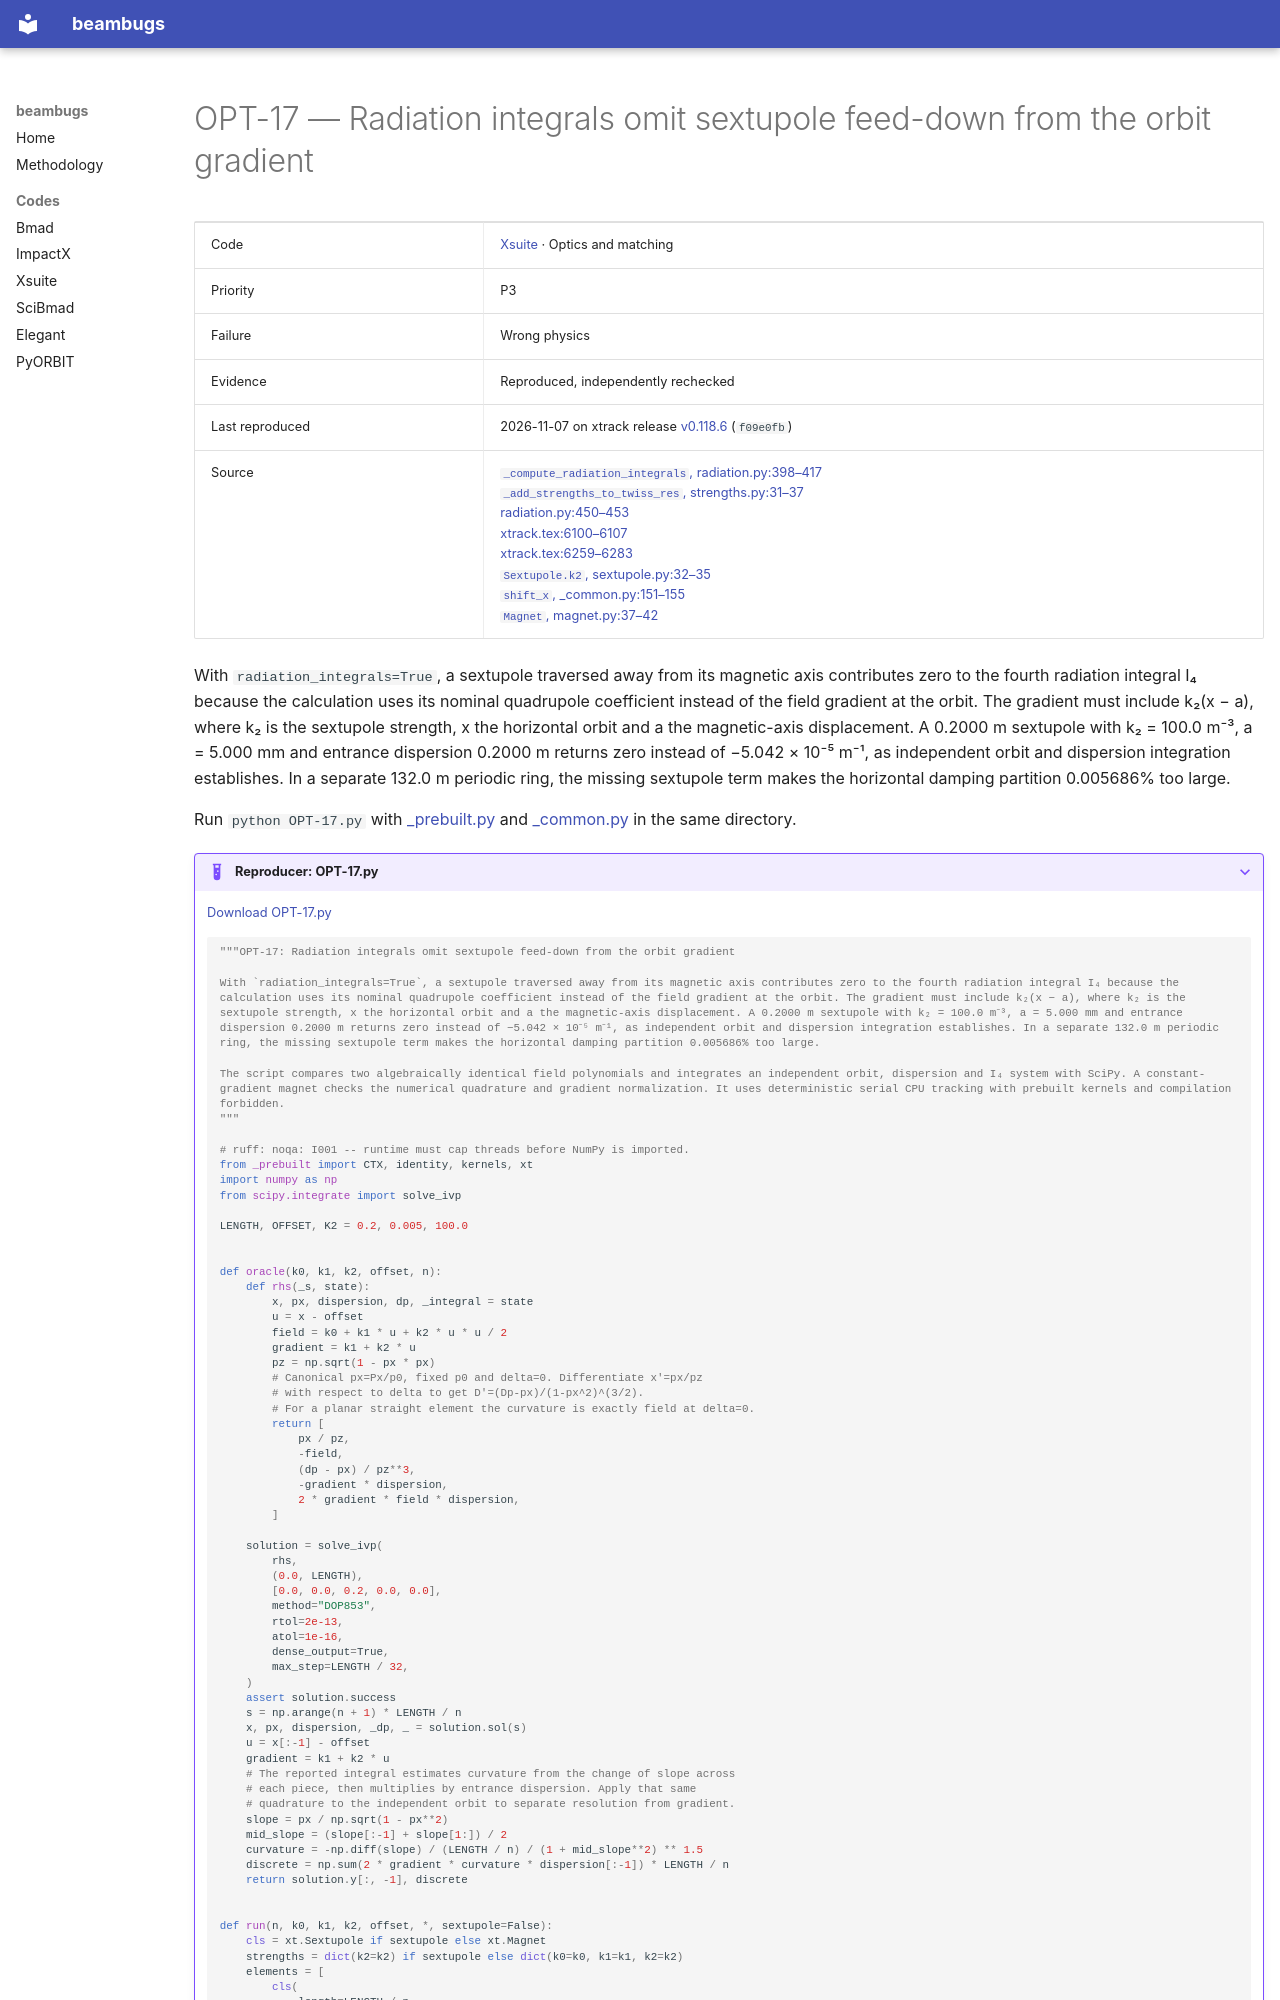

repository: nikitakuklev/beambugs · page: xsuite/OPT-17/index.html · generator: mkdocs

---
title: "OPT-17: Radiation integrals omit sextupole feed-down from the orbit gradient"
hide:
  - toc
---

# OPT-17 — Radiation integrals omit sextupole feed-down from the orbit gradient

| | |
|---|---|
| Code | [Xsuite](../index.md) · Optics and matching |
| Priority | P3 |
| Failure | Wrong physics |
| Evidence | Reproduced, independently rechecked |
| Last reproduced | 2026-11-07 on xtrack release [v0.118.6](https://github.com/xsuite/xtrack/tree/v0.118.6) (`f09e0fb`) |
| Source | [`_compute_radiation_integrals`, radiation.py:398–417](https://github.com/xsuite/xtrack/blob/ad5e808cdc5b9a881eac2f41e32a0b7d11cc7028/xtrack/twiss/radiation.py#L398-L417)<br>[`_add_strengths_to_twiss_res`, strengths.py:31–37](https://github.com/xsuite/xtrack/blob/ad5e808cdc5b9a881eac2f41e32a0b7d11cc7028/xtrack/twiss/strengths.py#L31-L37)<br>[radiation.py:450–453](https://github.com/xsuite/xtrack/blob/ad5e808cdc5b9a881eac2f41e32a0b7d11cc7028/xtrack/twiss/radiation.py#L450-L453)<br>[xtrack.tex:6100–6107](https://github.com/xsuite/xsuite/blob/e0913e0a18028b2fce06991aebed6150876124b3/docs/physics_manual/xtrack.tex#L6100-L6107)<br>[xtrack.tex:6259–6283](https://github.com/xsuite/xsuite/blob/e0913e0a18028b2fce06991aebed6150876124b3/docs/physics_manual/xtrack.tex#L6259-L6283)<br>[`Sextupole.k2`, sextupole.py:32–35](https://github.com/xsuite/xtrack/blob/ad5e808cdc5b9a881eac2f41e32a0b7d11cc7028/xtrack/beam_elements/sextupole.py#L32-L35)<br>[`shift_x`, _common.py:151–155](https://github.com/xsuite/xtrack/blob/ad5e808cdc5b9a881eac2f41e32a0b7d11cc7028/xtrack/beam_elements/_common.py#L151-L155)<br>[`Magnet`, magnet.py:37–42](https://github.com/xsuite/xtrack/blob/ad5e808cdc5b9a881eac2f41e32a0b7d11cc7028/xtrack/beam_elements/magnet.py#L37-L42) |

With `radiation_integrals=True`, a sextupole traversed away from its magnetic axis contributes zero to the fourth radiation integral I₄ because the calculation uses its nominal quadrupole coefficient instead of the field gradient at the orbit. The gradient must include k₂(x − a), where k₂ is the sextupole strength, x the horizontal orbit and a the magnetic-axis displacement. A 0.2000 m sextupole with k₂ = 100.0 m⁻³, a = 5.000 mm and entrance dispersion 0.2000 m returns zero instead of −5.042 × 10⁻⁵ m⁻¹, as independent orbit and dispersion integration establishes. In a separate 132.0 m periodic ring, the missing sextupole term makes the horizontal damping partition 0.005686% too large.

Run `python OPT-17.py` with [_prebuilt.py](../helpers/_prebuilt.py) and [_common.py](../helpers/_common.py) in the same directory.

??? example "Reproducer: OPT-17.py"

    [Download OPT-17.py](OPT-17.py)

    ```python
    """OPT-17: Radiation integrals omit sextupole feed-down from the orbit gradient

    With `radiation_integrals=True`, a sextupole traversed away from its magnetic axis contributes zero to the fourth radiation integral I₄ because the calculation uses its nominal quadrupole coefficient instead of the field gradient at the orbit. The gradient must include k₂(x − a), where k₂ is the sextupole strength, x the horizontal orbit and a the magnetic-axis displacement. A 0.2000 m sextupole with k₂ = 100.0 m⁻³, a = 5.000 mm and entrance dispersion 0.2000 m returns zero instead of −5.042 × 10⁻⁵ m⁻¹, as independent orbit and dispersion integration establishes. In a separate 132.0 m periodic ring, the missing sextupole term makes the horizontal damping partition 0.005686% too large.

    The script compares two algebraically identical field polynomials and integrates an independent orbit, dispersion and I₄ system with SciPy. A constant-gradient magnet checks the numerical quadrature and gradient normalization. It uses deterministic serial CPU tracking with prebuilt kernels and compilation forbidden.
    """

    # ruff: noqa: I001 -- runtime must cap threads before NumPy is imported.
    from _prebuilt import CTX, identity, kernels, xt
    import numpy as np
    from scipy.integrate import solve_ivp

    LENGTH, OFFSET, K2 = 0.2, 0.005, 100.0


    def oracle(k0, k1, k2, offset, n):
        def rhs(_s, state):
            x, px, dispersion, dp, _integral = state
            u = x - offset
            field = k0 + k1 * u + k2 * u * u / 2
            gradient = k1 + k2 * u
            pz = np.sqrt(1 - px * px)
            # Canonical px=Px/p0, fixed p0 and delta=0. Differentiate x'=px/pz
            # with respect to delta to get D'=(Dp-px)/(1-px^2)^(3/2).
            # For a planar straight element the curvature is exactly field at delta=0.
            return [
                px / pz,
                -field,
                (dp - px) / pz**3,
                -gradient * dispersion,
                2 * gradient * field * dispersion,
            ]

        solution = solve_ivp(
            rhs,
            (0.0, LENGTH),
            [0.0, 0.0, 0.2, 0.0, 0.0],
            method="DOP853",
            rtol=2e-13,
            atol=1e-16,
            dense_output=True,
            max_step=LENGTH / 32,
        )
        assert solution.success
        s = np.arange(n + 1) * LENGTH / n
        x, px, dispersion, _dp, _ = solution.sol(s)
        u = x[:-1] - offset
        gradient = k1 + k2 * u
        # The reported integral estimates curvature from the change of slope across
        # each piece, then multiplies by entrance dispersion. Apply that same
        # quadrature to the independent orbit to separate resolution from gradient.
        slope = px / np.sqrt(1 - px**2)
        mid_slope = (slope[:-1] + slope[1:]) / 2
        curvature = -np.diff(slope) / (LENGTH / n) / (1 + mid_slope**2) ** 1.5
        discrete = np.sum(2 * gradient * curvature * dispersion[:-1]) * LENGTH / n
        return solution.y[:, -1], discrete
